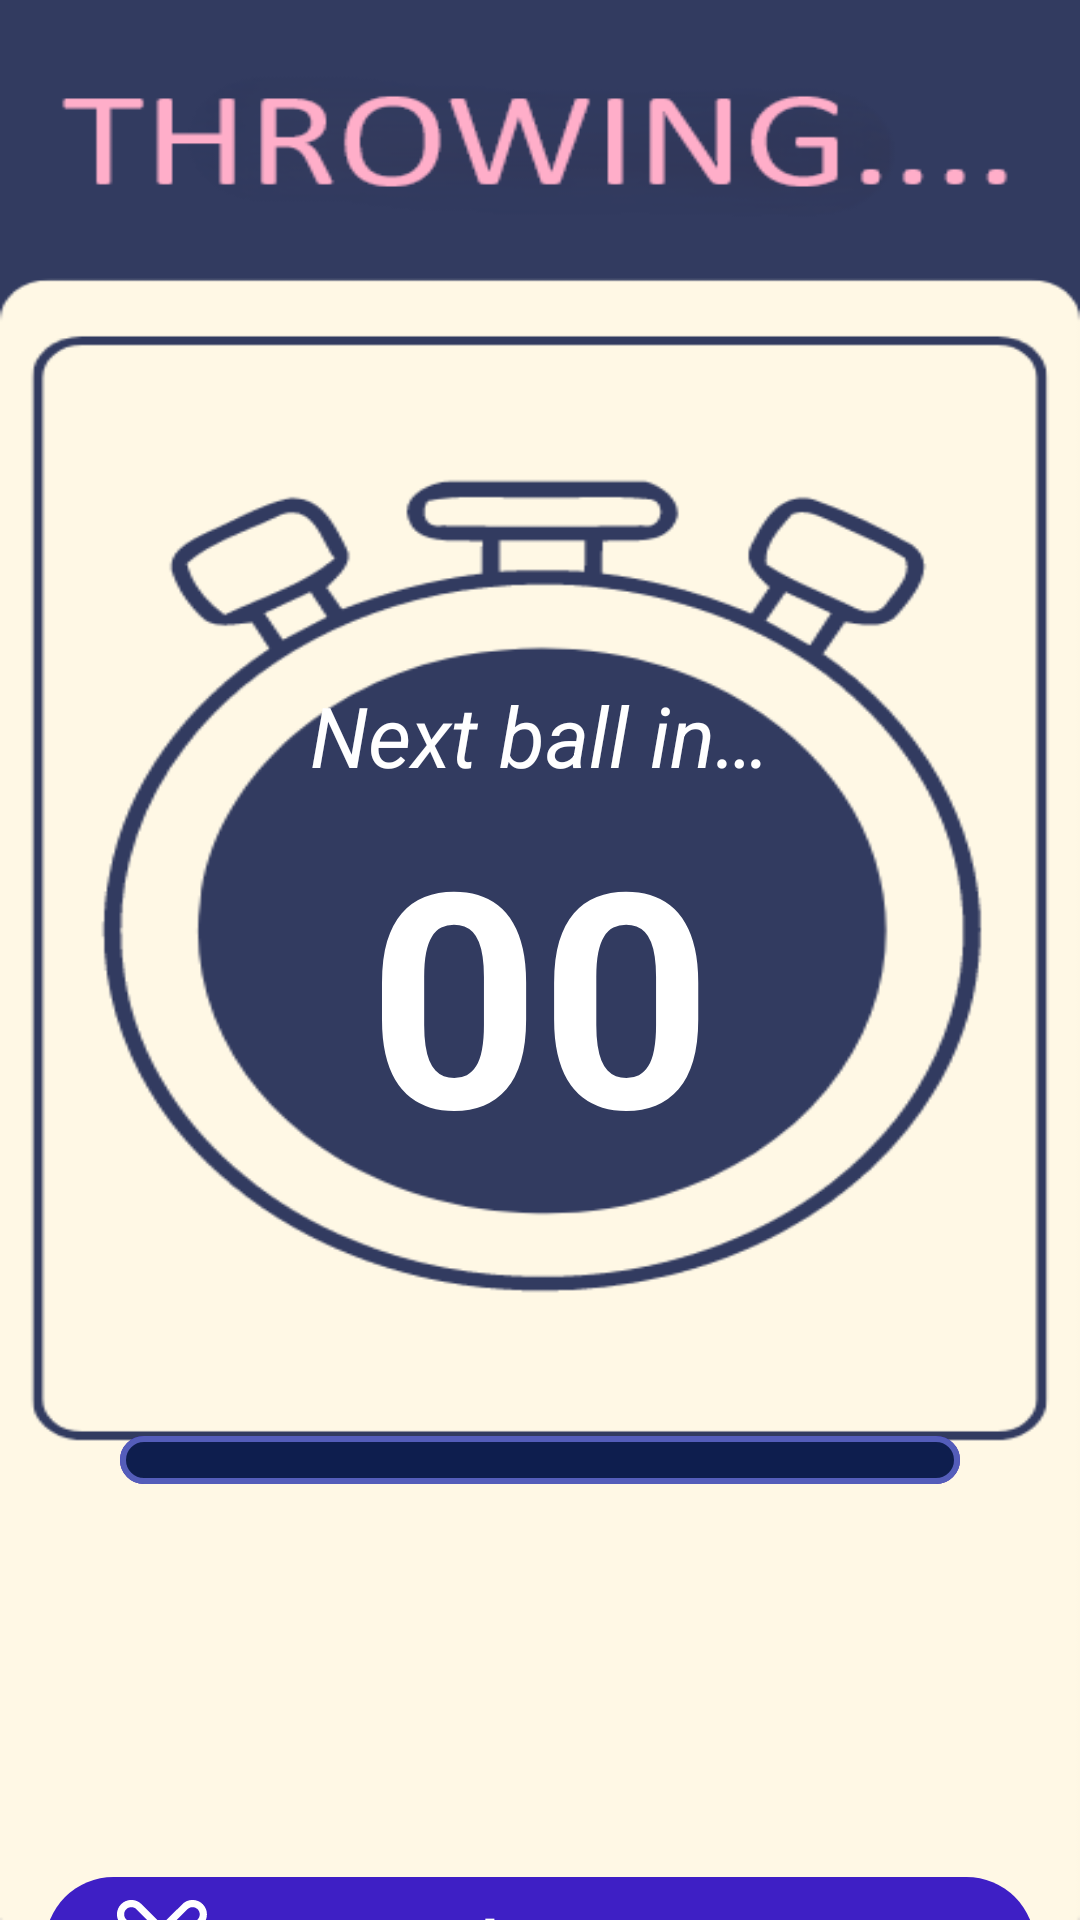

Produce the Android XML layout that renders to this screen, including the resource entries it uses.
<!-- AndroidManifest.xml: application theme Theme.PadelAPP -->
<!-- res/layout/activity_executing.xml -->
<?xml version="1.0" encoding="utf-8"?>
<androidx.constraintlayout.widget.ConstraintLayout xmlns:android="http://schemas.android.com/apk/res/android"
    xmlns:app="http://schemas.android.com/apk/res-auto"
    xmlns:tools="http://schemas.android.com/tools"
    android:id="@+id/main"
    android:layout_width="match_parent"
    android:layout_height="match_parent"
    tools:context=".ExecutingActivity"
    android:background="@drawable/stopwatchbkg">

    <TextView
        android:id="@+id/textView"
        android:layout_width="0sp"
        android:layout_height="wrap_content"
        android:text="@string/next_ball_in"
        android:textAlignment="center"
        android:textColor="@color/white"
        android:textSize="28sp"
        android:textStyle="italic"
        app:layout_constraintBottom_toTopOf="@id/tvTime"
        app:layout_constraintEnd_toEndOf="parent"
        app:layout_constraintStart_toStartOf="parent" />

    <TextView
        android:id="@+id/tvTime"
        android:layout_width="match_parent"
        android:layout_height="wrap_content"
        android:text="00"
        android:textAlignment="center"
        android:textStyle="bold"
        android:textColor="@color/white"
        android:textSize="100sp"
        android:layout_marginTop="20sp"
        app:layout_constraintBottom_toBottomOf="parent"
        app:layout_constraintTop_toTopOf="parent"
        tools:ignore="HardcodedText" />

    <ProgressBar
        android:id="@+id/progressBar"
        android:layout_width="match_parent"
        android:layout_height="wrap_content"
        android:layout_marginBottom="30dp"
        android:layout_marginHorizontal="40dp"
        app:layout_constraintBottom_toTopOf="@+id/linearLayout"
        app:layout_constraintEnd_toEndOf="parent"
        app:layout_constraintStart_toStartOf="parent"
        app:layout_constraintTop_toBottomOf="@+id/tvTime"
        style="@style/Widget.AppCompat.ProgressBar.Horizontal"
        android:indeterminate="false"
        android:progress="100"
        android:progressDrawable="@drawable/progress_bar" />


    

    <LinearLayout
        android:layout_width="match_parent"
        android:layout_height="wrap_content"
        app:layout_constraintBottom_toTopOf="@+id/linearLayout"
        app:layout_constraintEnd_toEndOf="parent"
        app:layout_constraintStart_toStartOf="parent"
        android:layout_marginTop="30dp"
        app:layout_constraintTop_toBottomOf="@id/progressBar">

        <TextView
            android:id="@+id/tvBallsCount"
            android:layout_width="match_parent"
            android:layout_height="wrap_content"
            tools:text="15/15 balls"
            android:textAllCaps="true"
            android:textColor="#3E1FC5"
            android:textStyle="italic"
            android:textSize="30sp"
            android:textAlignment="center"/>

    </LinearLayout>

    <LinearLayout
        android:id="@+id/linearLayout"
        android:layout_width="match_parent"
        android:layout_height="wrap_content"
        android:layout_marginTop="210dp"
        app:layout_constraintTop_toBottomOf="@id/tvTime">

        <com.google.android.material.button.MaterialButton
            android:id="@+id/btTerminate"
            android:layout_width="0sp"
            android:layout_height="wrap_content"
            android:layout_margin="15dp"
            android:layout_weight="1"
            android:soundEffectsEnabled="true"
            android:text="@string/finish_execution"
            android:textSize="25sp"
            app:backgroundTint="#3E1FC5"
            app:icon="@drawable/end"
            app:iconSize="30dp" />

    </LinearLayout>


</androidx.constraintlayout.widget.ConstraintLayout>
<!-- resources referenced by this layout -->
<resources>
  <color name="white">#FFFFFFFF</color>
  <!-- drawable end (drawable) -->
  <vector xmlns:android="http://schemas.android.com/apk/res/android"
      android:width="800dp"
      android:height="800dp"
      android:viewportWidth="25"
      android:viewportHeight="25">
    <path
        android:pathData="M22.396,22.4C21.614,23.18 20.347,23.18 19.564,22.4L12.484,15.32L5.404,22.4C4.622,23.18 3.354,23.18 2.572,22.4C1.79,21.61 1.79,20.35 2.572,19.56L9.652,12.48L2.572,5.4C1.79,4.62 1.79,3.35 2.572,2.57C3.354,1.79 4.622,1.79 5.404,2.57L12.484,9.65L19.564,2.57C20.347,1.79 21.614,1.79 22.396,2.57C23.179,3.35 23.179,4.62 22.396,5.4L15.316,12.48L22.396,19.56C23.179,20.35 23.179,21.61 22.396,22.4L22.396,22.4ZM18.148,12.48L23.813,6.82C25.376,5.26 25.376,2.72 23.813,1.16C22.248,-0.41 19.712,-0.41 18.148,1.16L12.484,6.82L6.82,1.16C5.257,-0.41 2.721,-0.41 1.156,1.16C-0.407,2.72 -0.407,5.26 1.156,6.82L6.82,12.48L1.156,18.15C-0.407,19.71 -0.407,22.25 1.156,23.81C2.721,25.38 5.257,25.38 6.82,23.81L12.484,18.15L18.148,23.81C19.712,25.38 22.248,25.38 23.813,23.81C25.376,22.25 25.376,19.71 23.813,18.15L18.148,12.48L18.148,12.48Z"
        android:strokeWidth="1"
        android:fillColor="#000000"
        android:fillType="evenOdd"
        android:strokeColor="#00000000"/>
  </vector>
  <!-- drawable play (drawable) -->
  <vector xmlns:android="http://schemas.android.com/apk/res/android"
      android:width="800dp"
      android:height="800dp"
      android:viewportWidth="24"
      android:viewportHeight="24">
    <path
        android:pathData="M12,22C17.523,22 22,17.523 22,12C22,6.477 17.523,2 12,2C6.477,2 2,6.477 2,12C2,17.523 6.477,22 12,22ZM10.693,15.846L15.414,13.059C16.195,12.597 16.195,11.403 15.414,10.941L10.693,8.154C9.934,7.706 9,8.289 9,9.213V14.787C9,15.71 9.934,16.294 10.693,15.846Z"
        android:fillColor="#1C274C"
        android:fillType="evenOdd"/>
  </vector>
  <!-- drawable progress_bar (drawable) -->
  <?xml version="1.0" encoding="utf-8"?>
  <layer-list xmlns:android="http://schemas.android.com/apk/res/android">
      <item android:id="@android:id/background">
          <shape>
              <solid android:color="#C8C2E3"/>
              <corners android:radius="16dp"/>
              <stroke android:width="2dp"
                  android:color="#391EB1"/>
          </shape>
      </item>
      <item android:id="@android:id/progress">
          <clip>
              <shape>
                  <solid android:color="#0E1E4E"/>
                  <corners android:radius="16dp"/>
                  <stroke android:width="2dp"
                      android:color="#545DBA"/>
              </shape>
          </clip>
      </item>
  </layer-list>
  <string name="finish_execution">Finish Execution</string>
  <string name="next_ball_in">Next ball in…</string>
  <string name="pause">Pause</string>
  <string name="play">play</string>
  <style name="Theme.PadelAPP" parent="Base.Theme.PadelAPP" />
  <style name="Base.Theme.PadelAPP" parent="Theme.Material3.DayNight.NoActionBar">
          
          
      </style>
</resources>
